Run: headless pygame with SDL's dummy video driver; simulated clock (each Clock.tick advances the game by its frame time, no real sleeping); random seed 0; keys injected as events and as key.get_pressed() state; no mouse input.
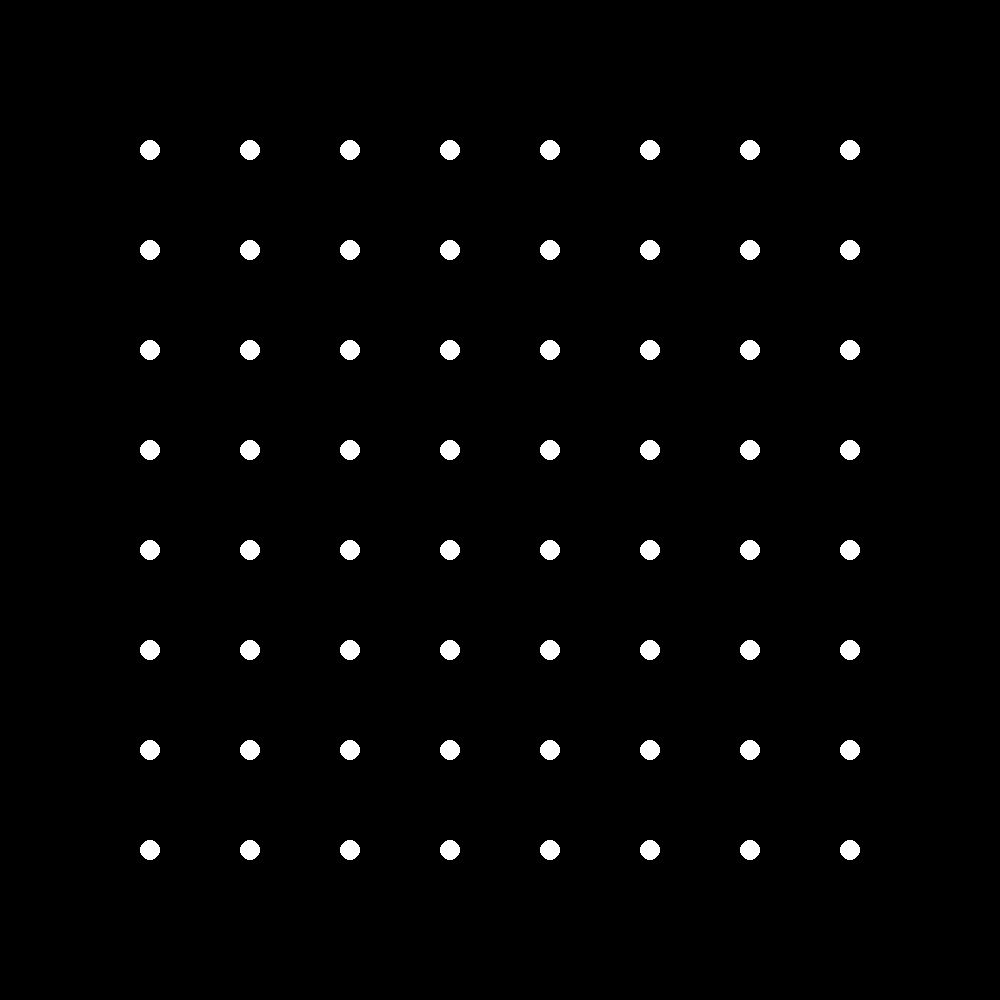
Frame 1 of 4 · flips 1–60 · no input
Frame 2 of 4 · flips 61–180 · tapped SPACE, RETURN · held RIGHT (→), D · screen unchanged from frame 1, image omitted
Frame 3 of 4 · flips 181–300 · held DOWN (↓), S · screen unchanged from frame 2, image omitted
Frame 4 of 4 · flips 301–420 · held LEFT (←), A, UP (↑), W · screen unchanged from frame 3, image omitted

The pygame program that drew these frames:

import pygame

SCREEN = WIDTH, HEIGHT = 1000, 1000
CELLSIZE = 100
PADDING = 50
ROWS = COLS = 8 # (WIDTH - 4 * PADDING) // CELLSIZE
print(ROWS, COLS)

pygame.init()
win = pygame.display.set_mode(SCREEN)

running = True
while running:
    for event in pygame.event.get():
        if event.type == pygame.QUIT:
            running = False

    for r in range(ROWS):
        for c in range(COLS):
            pygame.draw.circle(win, (255, 255, 255), (c * CELLSIZE + 3 * PADDING, r * CELLSIZE + 3 * PADDING), 10)
    pygame.display.update()

pygame.quit()
